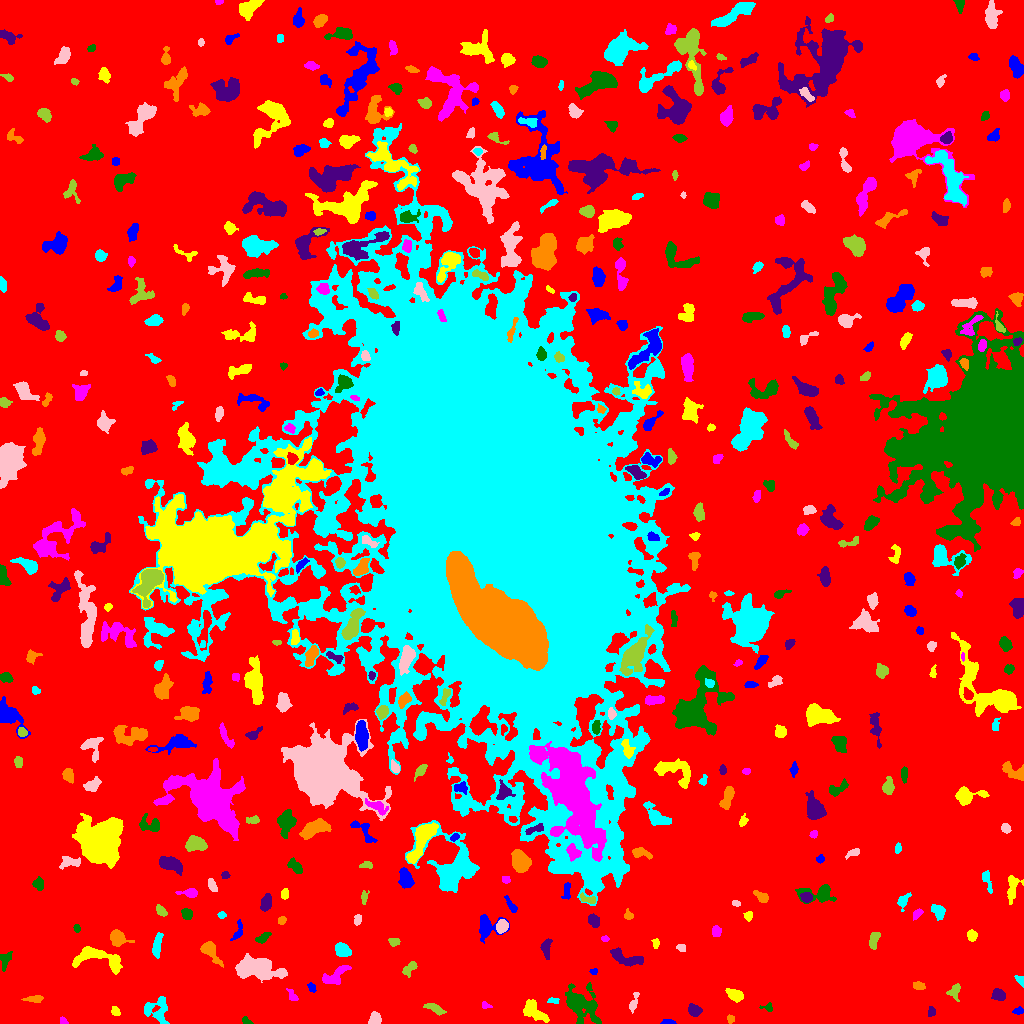

Source data for this figure (header and first rows):
ID, X, Y, A, B, theta, total_flux, mu_max, mu_median, mu_mean, R_fwhm, R_e, R10, R90, x_start, x_end, y_start, y_end, area, greylevel
0, 510.2, 507.8, 310, 302.7, -1.194, 2298787, 17.0, 3.0, 3.026, 57.57, 240.6, 92.34, 382.5, 0, 1023, 0, 1023, 759688, 3.026
1, 668.6, 1.414, 3.696, 1.245, -0.04084, 116.0, 5.0, 2.0, 1.758, 1.493, 2.706, 0.7979, 3.909, 660, 676, 0, 4, 66, 8.758
2, 534.1, 12.34, 7.562, 3.8, -0.7157, 955.0, 6.0, 3.0, 2.948, 7.797, 5.809, 2.257, 8.974, 523, 549, 1, 24, 324, 8.948
3, 63.51, 1.859, 1.933, 1.579, -0.6859, 85.0, 4.0, 1.0, 1.635, 2.821, 2.034, 0.7979, 3.338, 60, 68, 0, 7, 52, 8.635
4, 246.4, 2.672, 2.788, 1.458, -0.553, 134.0, 4.0, 2.0, 2.197, 3.613, 2.459, 0.9772, 3.742, 242, 253, 0, 7, 61, 11.2
5, 931.4, 11.69, 2.312, 1.926, 1.561, 269.0, 7.0, 4.0, 3.685, 3.742, 2.764, 0.9772, 4.184, 928, 935, 7, 17, 73, 9.685
6, 730.6, 4.353, 1.929, 1.785, -1.033, 136.0, 4.0, 2.0, 2.267, 3.613, 2.394, 0.9772, 3.613, 727, 734, 0, 9, 60, 9.267
7, 156.8, 13.01, 7.004, 6.339, -0.7284, 1070, 7.0, 3.0, 2.876, 5.754, 6.232, 2.326, 9.591, 144, 169, 0, 27, 372, 8.876
8, 375.1, 4.689, 3.034, 2.647, 1.524, 447.0, 8.0, 3.0, 3.263, 4.478, 3.568, 1.382, 5.528, 368, 381, 0, 12, 137, 10.26
9, 434, 15.43, 4.877, 1.766, -0.4568, 284.0, 7.0, 2.0, 1.868, 1.954, 3.478, 1.128, 5.726, 423, 446, 8, 20, 152, 8.868
10, 271, 9.381, 7.124, 5.7, 0.07959, 1734, 11.0, 3.5, 4.129, 5.836, 5.89, 2.326, 9.869, 241, 282, 0, 27, 420, 10.13
11, 1018, 12.42, 2.446, 1.66, 0.1622, 151.0, 4.0, 2.0, 2.127, 3.785, 2.585, 0.9772, 3.989, 1012, 1023, 9, 17, 71, 9.127
12, 115.4, 11.94, 2.621, 1.892, -0.9324, 281.0, 6.0, 4.0, 3.603, 4.297, 2.932, 1.128, 4.334, 111, 120, 8, 17, 78, 9.603
13, 485.2, 18.06, 2.408, 1.493, -0.3843, 140.0, 6.0, 2.0, 2.414, 2.706, 2.111, 0.7979, 3.478, 482, 492, 15, 22, 58, 9.414
14, 767.4, 16.04, 3.32, 1.901, -0.1015, 198.0, 6.0, 3.0, 2.75, 3.478, 2.646, 0.9772, 4.146, 759, 772, 12, 21, 72, 8.75
15, 694.3, 12.9, 3.049, 2.336, -0.3333, 541.0, 9.0, 3.0, 3.655, 4.029, 3.385, 1.382, 5.47, 688, 702, 7, 20, 148, 10.66
16, 34.35, 24.5, 4.727, 1.6, 0.01888, 358.0, 7.0, 3.0, 3.034, 3.613, 3.385, 1.262, 5.352, 21, 43, 21, 28, 118, 9.034
17, 553, 22.94, 2.957, 1.432, -0.1447, 104.0, 5.0, 1.0, 1.625, 1.596, 2.459, 0.7979, 4.029, 547, 559, 20, 26, 64, 9.625
18, 633.2, 20.28, 5.546, 1.688, 1.258, 216.0, 6.0, 1.0, 1.8, 3.038, 2.932, 0.9772, 5.14, 629, 639, 10, 31, 120, 8.8
19, 954.9, 33.08, 4.259, 3.08, 1.167, 299.0, 5.0, 2.0, 2.091, 3.868, 3.523, 1.262, 5.917, 946, 960, 22, 40, 143, 8.091
20, 618.5, 28.79, 4.246, 1.821, 0.8702, 183.0, 4.0, 2.0, 1.71, 4.583, 3.432, 1.262, 5.078, 613, 625, 22, 36, 107, 8.71
21, 311.9, 35.79, 2.752, 1.779, -1.076, 165.0, 5.0, 2.0, 2.391, 2.877, 2.706, 0.9772, 4.146, 307, 316, 31, 41, 69, 8.391
22, 735, 28.22, 4.431, 2.56, -0.4484, 718.0, 7.0, 4.0, 3.945, 5.726, 4.334, 1.784, 6.58, 725, 743, 21, 35, 182, 9.945
23, 292.8, 26.6, 3.319, 1.826, -0.9573, 176.0, 6.0, 2.0, 1.913, 3.09, 2.585, 0.7979, 4.26, 286, 298, 23, 35, 92, 8.913
24, 581, 19.59, 9.38, 6.461, -0.8018, 2910, 14.0, 3.0, 3.844, 6.283, 7.356, 2.646, 13, 565, 601, 0, 41, 757, 9.844
25, 998.2, 28.51, 3.31, 2.728, -0.3393, 545.0, 7.0, 4.0, 3.682, 5.109, 3.909, 1.596, 5.917, 991, 1005, 23, 35, 148, 9.682
26, 918.7, 37.69, 2.568, 1.631, -0.1923, 169.0, 5.0, 2.0, 1.798, 3.29, 2.646, 0.9772, 4.029, 913, 925, 34, 42, 94, 9.798
27, 1021, 43.28, 2.717, 1.825, -0.97, 175.0, 5.0, 2.0, 2.333, 3.192, 2.646, 0.9772, 4.068, 1014, 1023, 36, 48, 75, 9.333
28, 255.9, 55.13, 11.36, 4.697, -0.1314, 5493, 18.0, 6.0, 6.666, 9.424, 8.387, 3.29, 13.42, 235, 287, 41, 70, 824, 12.67
29, 409.8, 55.09, 4.454, 2.244, 0.7769, 394.0, 6.0, 3.0, 2.835, 4.918, 3.742, 1.382, 5.836, 402, 417, 46, 62, 139, 8.835
30, 800.2, 58.6, 7.148, 4.508, 0.3962, 1410, 8.0, 3.0, 3.365, 7.464, 6.358, 2.459, 10.06, 785, 814, 44, 70, 419, 9.365
31, 593.1, 51.87, 1.853, 1.377, 0.05321, 95.0, 4.0, 2.0, 2.021, 2.932, 2.034, 0.7979, 3.192, 589, 597, 49, 55, 47, 9.021
32, 96.57, 66.09, 14.18, 5.126, -0.1854, 1544, 7.0, 3.0, 2.747, 7.715, 7.001, 2.706, 10.97, 72, 122, 49, 77, 562, 9.747
33, 334.9, 47.67, 8.212, 3.247, 0.604, 946.0, 8.0, 4.0, 3.367, 6.747, 5.499, 2.257, 8.234, 322, 351, 39, 58, 281, 9.367
34, 4.99, 63.55, 4.858, 2.544, 1.282, 392.0, 5.0, 3.0, 2.649, 5.078, 4.029, 1.596, 6.024, 0, 12, 52, 72, 148, 8.649
35, 625.4, 65.21, 9.175, 2.984, -0.3215, 1164, 8.0, 3.0, 3.638, 7.069, 5.557, 2.257, 8.667, 610, 643, 57, 76, 320, 11.64
36, 209.8, 73.02, 6.549, 3.043, -0.9146, 933.0, 9.0, 3.0, 3.588, 5.109, 4.687, 1.871, 7.715, 200, 223, 56, 82, 260, 11.59
37, 342.4, 73.42, 3.748, 2.8, -0.4368, 759.0, 9.0, 4.0, 3.833, 4.983, 4.146, 1.693, 6.482, 335, 351, 67, 81, 198, 10.83
38, 681.3, 75.64, 2.308, 2.007, -0.7518, 119.0, 3.0, 2.0, 1.776, 3.868, 2.821, 0.9772, 4.068, 676, 685, 72, 79, 67, 8.776
39, 394.1, 81.98, 2.819, 1.97, 0.06955, 271.0, 6.0, 3.0, 3.151, 4.146, 2.932, 1.128, 4.549, 388, 400, 77, 85, 86, 9.151
40, 439.9, 82.19, 3.491, 1.738, 0.2053, 194.0, 5.0, 2.0, 2.086, 3.29, 2.821, 1.128, 4.583, 433, 446, 77, 85, 93, 10.09
41, 486.6, 96.8, 6.103, 5.708, 0.3752, 1271, 9.0, 3.0, 3.749, 6.18, 5.441, 2.185, 8.867, 479, 509, 80, 109, 339, 9.749
42, 655.8, 79.84, 2.329, 1.492, 1.515, 103.0, 4.0, 1.0, 1.585, 3.192, 2.326, 0.7979, 3.7, 651, 659, 75, 85, 65, 8.585
43, 605.2, 84.25, 1.7, 1.337, -0.3321, 120.0, 7.0, 2.0, 2.609, 2.034, 1.784, 0.5642, 2.985, 601, 609, 82, 88, 46, 13.61
44, 263.7, 86.07, 3.983, 1.745, 0.6089, 196.0, 5.0, 1.0, 1.69, 2.821, 3.09, 1.128, 5.109, 255, 271, 80, 91, 116, 8.69
45, 546.1, 75.56, 4.804, 2.277, 1.544, 619.0, 8.0, 4.0, 3.943, 5.171, 3.989, 1.596, 6.155, 540, 552, 64, 85, 157, 9.943
46, 117.3, 85.36, 4.106, 3.318, -0.6734, 1438, 14.0, 5.0, 6.093, 5.754, 4.406, 1.784, 7.047, 110, 134, 77, 94, 236, 12.09
47, 157, 77.41, 6.416, 1.954, 1.435, 520.0, 6.0, 3.0, 2.723, 5.726, 4.297, 1.693, 6.676, 152, 163, 65, 91, 191, 9.723
48, 501.9, 97.41, 2.985, 2.593, 1.284, 666.0, 10.0, 4.0, 4.531, 4.754, 3.568, 1.493, 5.585, 496, 508, 90, 104, 147, 13.53
49, 874.1, 83.83, 4.567, 2.225, 1.268, 491.0, 7.0, 3.0, 3.252, 4.787, 4.029, 1.596, 6.05, 869, 880, 74, 91, 151, 9.252
50, 207.3, 95.09, 5.228, 1.701, 0.2655, 217.0, 4.0, 2.0, 2.149, 4.951, 3.29, 1.262, 4.951, 197, 215, 91, 100, 101, 9.149
51, 237.8, 90.98, 5.425, 2.074, 1.218, 322.0, 7.0, 2.0, 2.597, 2.646, 3.432, 1.128, 5.528, 230, 242, 83, 104, 124, 8.597
52, 971.7, 87.85, 2.556, 2.279, -1.245, 459.0, 9.0, 4.0, 4.371, 4.068, 3.141, 1.262, 4.82, 967, 977, 82, 94, 105, 10.37
53, 716.1, 91.82, 2.535, 2.112, 1.553, 325.0, 7.0, 3.0, 3.283, 3.827, 2.985, 1.128, 4.687, 712, 721, 87, 98, 99, 10.28
54, 76.68, 95.23, 2.042, 1.618, -1.388, 133.0, 4.0, 2.0, 2.509, 3.742, 2.394, 0.9772, 3.613, 73, 80, 91, 99, 53, 10.51
55, 593.7, 102.4, 3.321, 2.355, -0.885, 451.0, 7.0, 3.0, 3.292, 4.618, 3.613, 1.493, 5.557, 588, 599, 96, 110, 137, 14.29
56, 281.9, 103.1, 2.039, 1.757, 0.7441, 129.0, 4.0, 2.0, 1.985, 3.432, 2.394, 0.9772, 3.868, 278, 286, 99, 107, 65, 8.985
57, 221.5, 108.5, 1.813, 1.572, -0.4492, 111.0, 4.0, 2.0, 2.018, 3.09, 2.111, 0.7979, 3.29, 217, 226, 105, 112, 55, 9.018
58, 357.6, 104, 2.792, 1.864, 1.326, 155.0, 3.0, 2.0, 1.987, 4.222, 2.932, 1.262, 4.406, 354, 361, 98, 109, 78, 9.987
59, 161.2, 112.5, 3.271, 1.752, -0.7504, 190.0, 4.0, 2.0, 1.863, 4.406, 2.985, 1.128, 4.514, 156, 167, 107, 119, 102, 8.863
... 445 more rows
